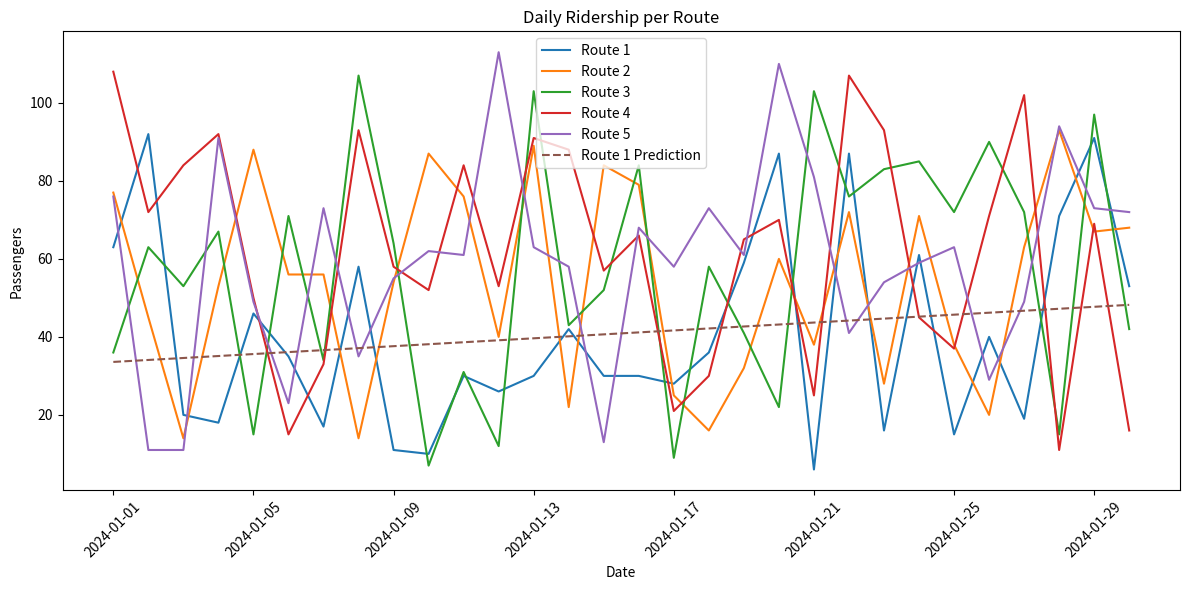

Recreate this plot in Python.
import pandas as pd
import numpy as np
import matplotlib.pyplot as plt
import seaborn as sns
from scipy.optimize import curve_fit
# --- 1. Synthetic Data Generation ---
np.random.seed(42) # for reproducibility
# Simulate bus route data
num_routes = 5
num_days = 30
routes = [f'Route {i+1}' for i in range(num_routes)]
dates = pd.date_range(start='2024-01-01', periods=num_days)
data = {
    'Date': [],
    'Route': [],
    'Passengers': []
}
for date in dates:
    for route in routes:
        passengers = np.random.poisson(lam=np.random.randint(10, 100)) # Poisson distribution for passenger counts
        data['Date'].append(date)
        data['Route'].append(route)
        data['Passengers'].append(passengers)
df = pd.DataFrame(data)
# --- 2. Data Analysis ---
# Calculate daily average ridership per route
daily_ridership = df.groupby(['Date', 'Route'])['Passengers'].sum().unstack()
# Simple predictive model (linear regression - example, can be improved)
def linear_model(x, a, b):
    return a*x + b
params, covariance = curve_fit(linear_model, range(len(daily_ridership)), daily_ridership['Route 1'])
predicted_route1 = [linear_model(i, *params) for i in range(len(daily_ridership))]
# --- 3. Visualization ---
plt.figure(figsize=(12,6))
for route in routes:
    plt.plot(daily_ridership.index, daily_ridership[route], label=route)
plt.plot(daily_ridership.index, predicted_route1, label='Route 1 Prediction', linestyle='--')
plt.xlabel('Date')
plt.ylabel('Passengers')
plt.title('Daily Ridership per Route')
plt.legend()
plt.xticks(rotation=45)
plt.tight_layout()
plt.savefig('daily_ridership.png')
print("Plot saved to daily_ridership.png")
# --- 4. Optimization (Conceptual - requires more advanced techniques) ---
# This section is a placeholder.  Real optimization would involve:
# - More sophisticated predictive modeling (e.g., time series analysis, ARIMA)
# - Consideration of operational costs (fuel, driver salaries, etc.)
# - Optimization algorithms (e.g., linear programming) to find optimal frequencies.
print("\nNote: Optimization section requires more advanced techniques and is not fully implemented in this example.")
#Example of how to access and use the data for further analysis
average_passengers_route1 = daily_ridership['Route 1'].mean()
print(f"\nAverage passengers on Route 1: {average_passengers_route1:.2f}")